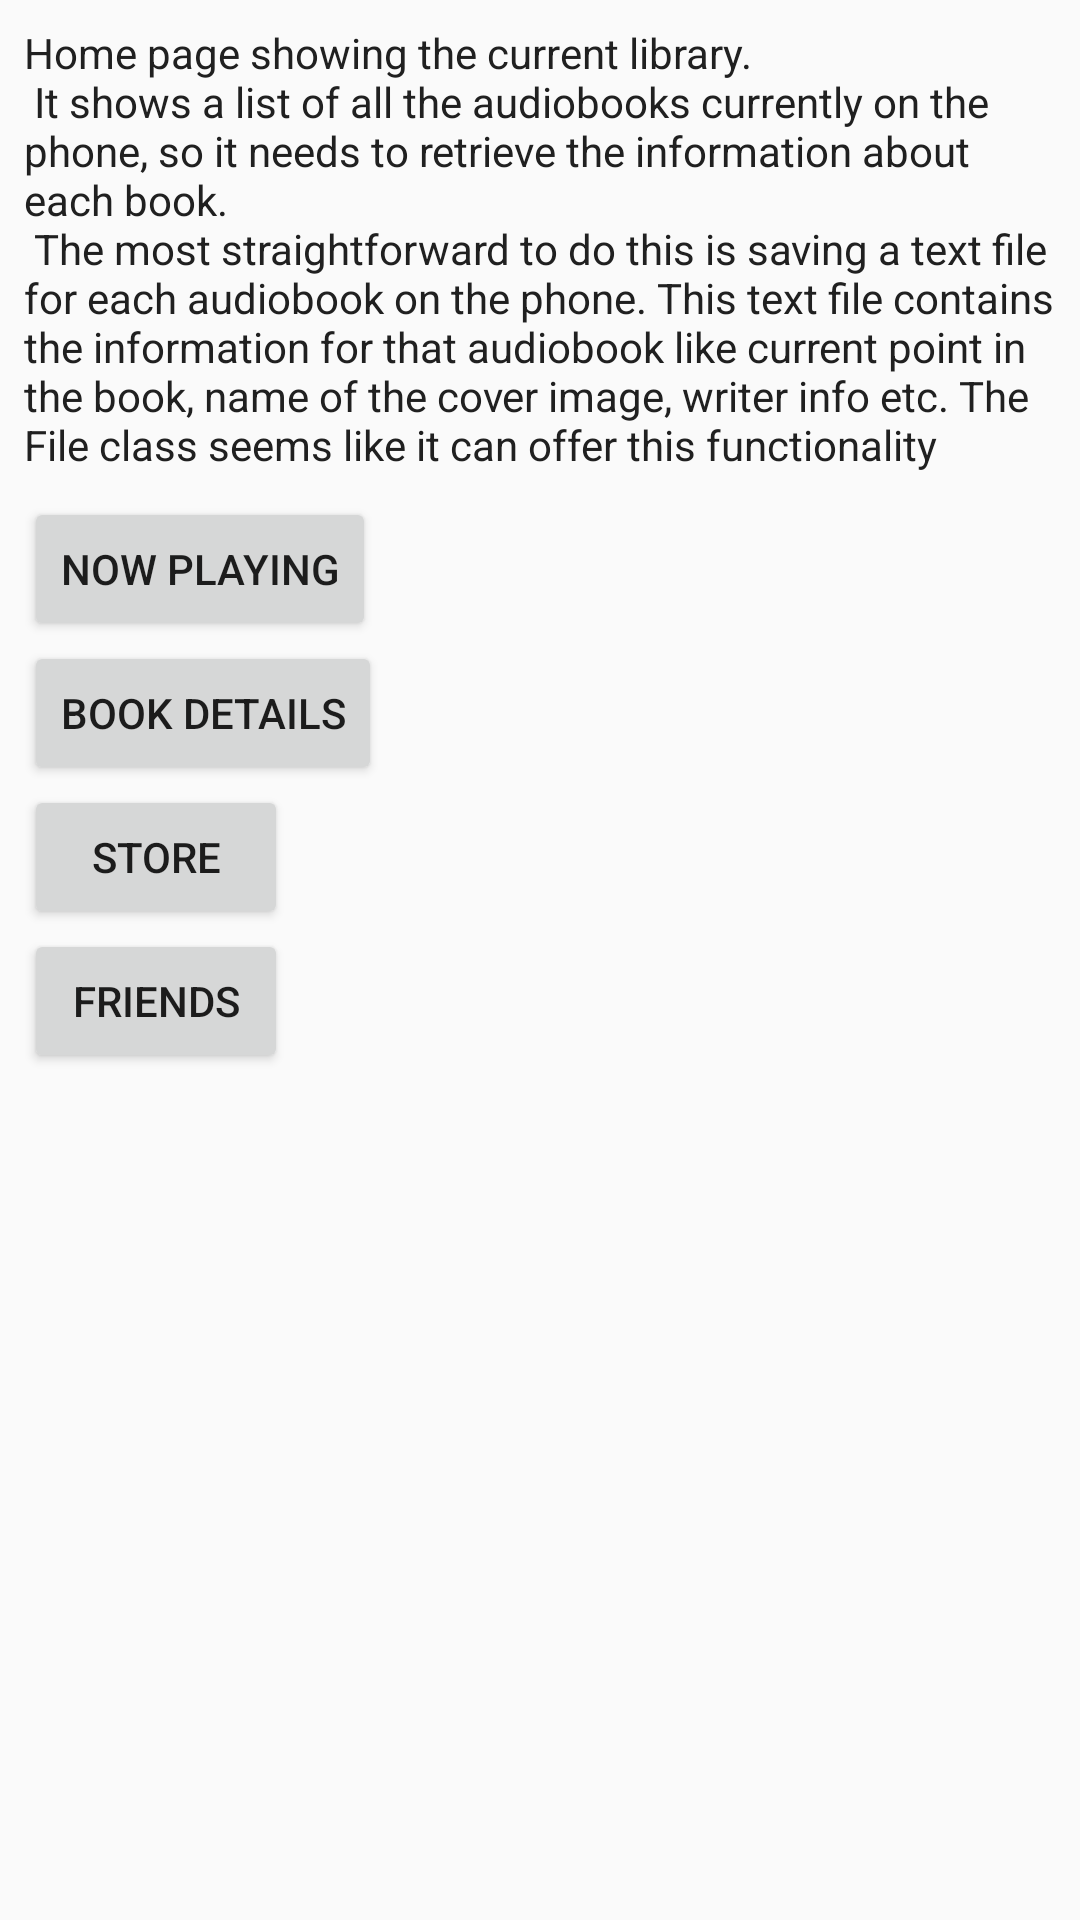

This screen was rendered from an Android layout file. Write that file and the resources it references.
<!-- AndroidManifest.xml: application theme AppTheme -->
<!-- res/layout/activity_main.xml -->
<?xml version="1.0" encoding="utf-8"?>
<LinearLayout xmlns:android="http://schemas.android.com/apk/res/android"
    xmlns:app="http://schemas.android.com/apk/res-auto"
    xmlns:tools="http://schemas.android.com/tools"
    android:layout_width="match_parent"
    android:layout_height="match_parent"
    android:orientation="vertical"
    tools:context="com.example.android.audiobookclub.MainActivity">

    <TextView
        style="@style/TextViewStyle"
        android:text="@string/main_description" />

    <Button
        android:id="@+id/now_playing_button"
        style="@style/ButtonStyle"
        android:text="@string/now_playing" />

    <Button
        android:id="@+id/book_details_button"
        style="@style/ButtonStyle"
        android:text="@string/book_details" />

    <Button
        android:id="@+id/store_button"
        style="@style/ButtonStyle"
        android:text="@string/store" />

    <Button
        android:id="@+id/friends_button"
        style="@style/ButtonStyle"
        android:text="@string/friends" />

</LinearLayout>
<!-- resources referenced by this layout -->
<resources>
  <string name="book_details">Book Details</string>
  <string name="friends">Friends</string>
  <string name="main_description">Home page showing the current library.\n
          It shows a list of all the audiobooks currently on the phone, so it needs to retrieve the information about each book.\n
          The most straightforward to do this is saving a text file for each audiobook on the phone.
          This text file contains the information for that audiobook like current point in the book, name of the cover image, writer info etc.
          The File class seems like it can offer this functionality</string>
  <string name="now_playing">Now Playing</string>
  <string name="store">Store</string>
  <style name="ButtonStyle">
          <item name="android:layout_height">wrap_content</item>
          <item name="android:layout_width">wrap_content</item>
          <item name="android:layout_marginLeft">8dp</item>
      </style>
  <style name="TextViewStyle">
          <item name="android:layout_height">wrap_content</item>
          <item name="android:layout_width">wrap_content</item>
          <item name="android:textColor">@color/textColor</item>
          <item name="android:textSize">14sp</item>
          <item name="android:padding">8dp</item>
      </style>
  <style name="AppTheme" parent="Theme.AppCompat.Light.DarkActionBar">
          
          <item name="colorPrimary">@color/colorPrimary</item>
          <item name="colorPrimaryDark">@color/colorPrimaryDark</item>
          <item name="colorAccent">@color/colorAccent</item>
      </style>
  <color name="textColor">#202020</color>
  <color name="colorPrimary">#3F51B5</color>
  <color name="colorPrimaryDark">#303F9F</color>
  <color name="colorAccent">#FF4081</color>
</resources>
